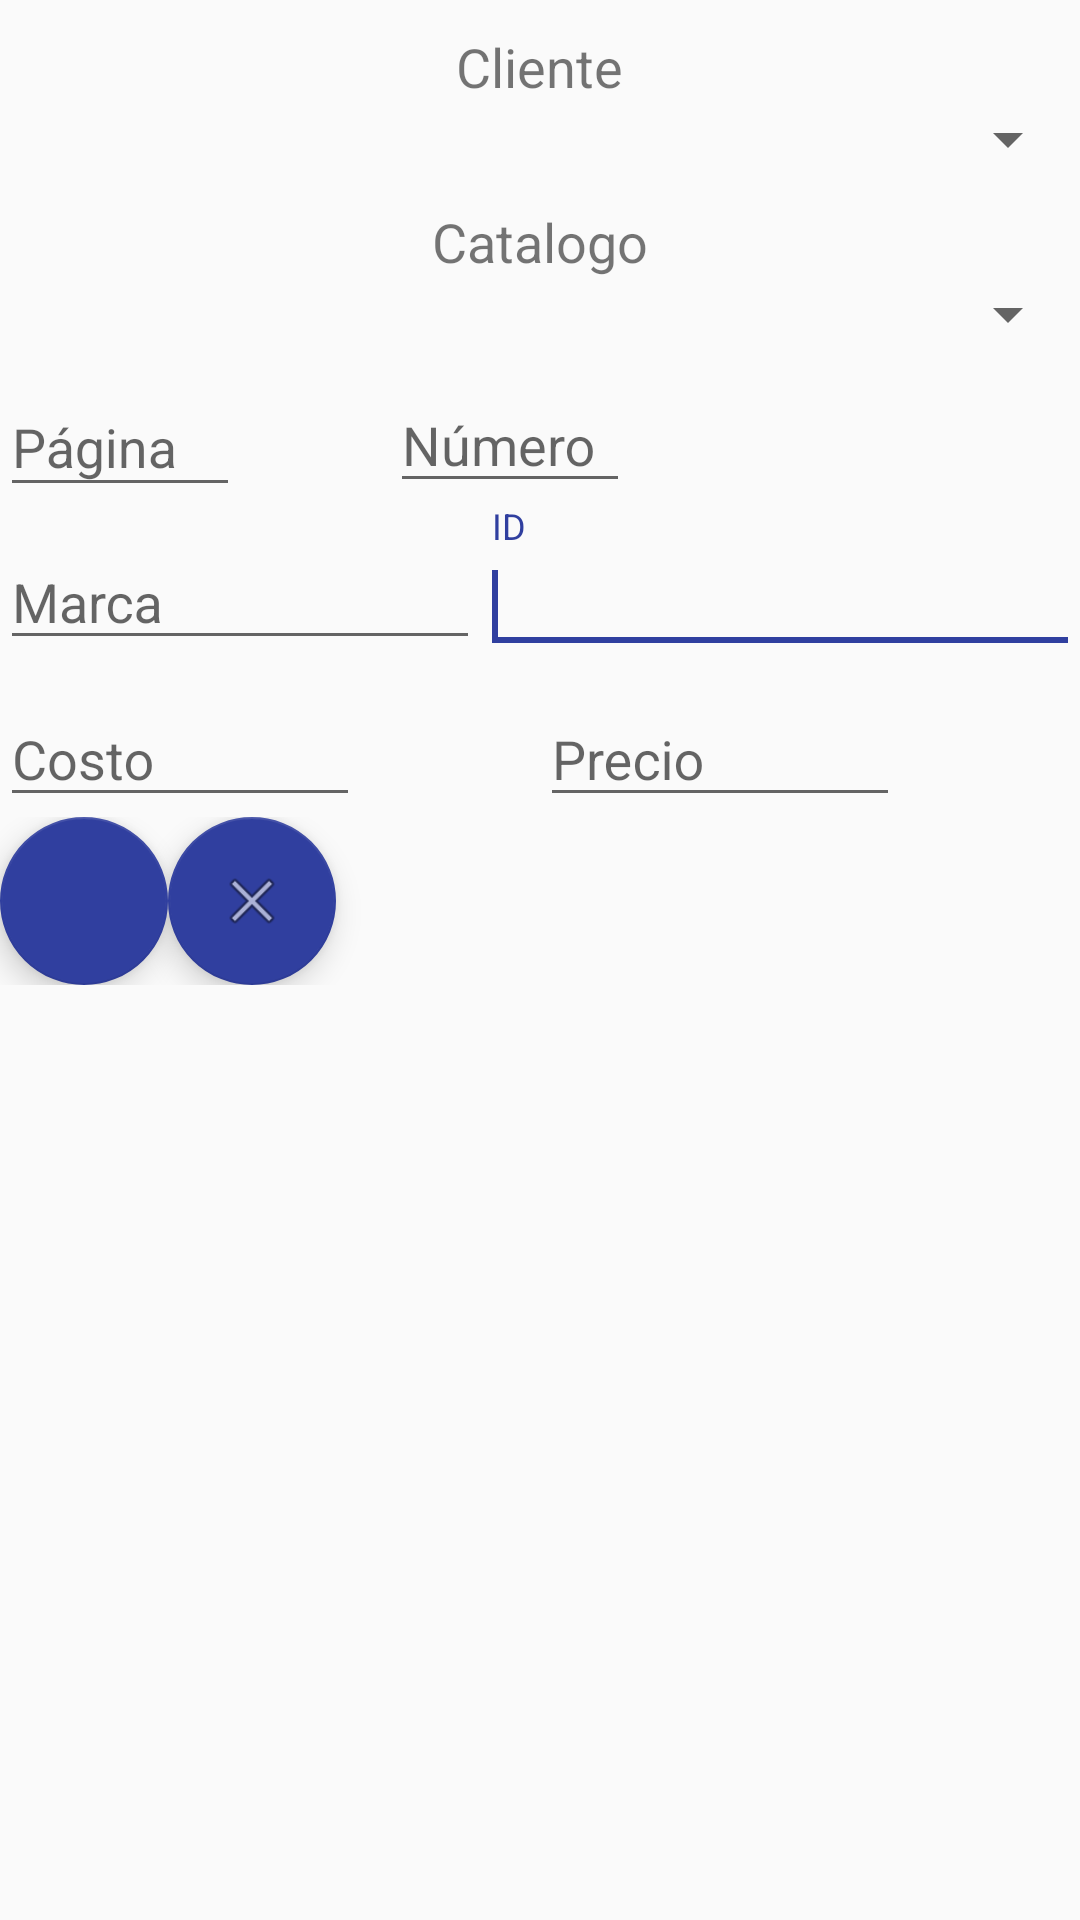

Android layout source for this screen:
<!-- AndroidManifest.xml: application theme AppTheme -->
<!-- res/layout/ventas.xml -->
<LinearLayout xmlns:android="http://schemas.android.com/apk/res/android"
    xmlns:app="http://schemas.android.com/apk/res-auto"
    android:layout_width="match_parent"
    android:layout_height="match_parent"
    android:orientation="vertical" >

    <TextView
        android:id="@+id/lbl_Ventas_Cliente"
        android:layout_width="wrap_content"
        android:layout_height="wrap_content"
        android:layout_gravity="center"
        android:paddingTop="10dp"
        android:text="Cliente"
        android:textSize="18sp"/>

    <Spinner
        android:id="@+id/spinner_Ventas_Clientes"
        android:layout_width="match_parent"
        android:layout_height="wrap_content" />

    <TextView
        android:id="@+id/lbl_Ventas_Catalogo"
        android:layout_width="wrap_content"
        android:layout_height="wrap_content"
        android:layout_gravity="center"
        android:paddingTop="10dp"
        android:text="Catalogo"
        android:textSize="18sp"/>

    <Spinner
        android:id="@+id/spinner_Ventas_Catalogos"
        android:layout_width="match_parent"
        android:layout_height="wrap_content" />

    <LinearLayout
        android:layout_width="match_parent"
        android:layout_height="wrap_content" >

        <LinearLayout
            android:layout_width="130dp"
            android:layout_height="wrap_content" >

            <android.support.design.widget.TextInputLayout
                android:layout_width="match_parent"
                android:layout_height="wrap_content">
            <EditText
                android:id="@+id/txt_Ventas_Pagina"
                android:layout_width="80dp"
                android:layout_height="wrap_content"
                android:hint="Página"
                android:textSize="18sp"
                android:textColorHint="@android:color/darker_gray"
                android:inputType="number" />
            </android.support.design.widget.TextInputLayout>

        </LinearLayout>

        <LinearLayout
            android:layout_width="fill_parent"
            android:layout_height="match_parent" >

            <android.support.design.widget.TextInputLayout
                android:layout_width="match_parent"
                android:layout_height="wrap_content">
            <EditText
                android:id="@+id/txt_Ventas_Numero"
                android:layout_width="80dp"
                android:layout_height="40dp"
                android:hint="Número"
                android:textSize="18sp"
                android:textColorHint="@android:color/darker_gray"
                android:inputType="numberDecimal" />
            </android.support.design.widget.TextInputLayout>

        </LinearLayout>

    </LinearLayout>

    <LinearLayout
        android:layout_width="match_parent"
        android:layout_height="wrap_content" >

        <LinearLayout
            android:layout_width="160dp"
            android:layout_height="match_parent"
            android:orientation="vertical" >

            <android.support.design.widget.TextInputLayout
                android:layout_width="match_parent"
                android:layout_height="wrap_content">

            <AutoCompleteTextView
                android:id="@+id/txt_Ventas_Marca"
                android:layout_width="match_parent"
                android:layout_height="40dp"
                android:hint="Marca"
                android:inputType="textAutoComplete|textCapWords"
                android:textColorHint="@android:color/darker_gray"
                android:textSize="18sp"/>
            </android.support.design.widget.TextInputLayout>

        </LinearLayout>

        <LinearLayout
            android:layout_width="match_parent"
            android:layout_height="match_parent"
            android:orientation="vertical" >

            <android.support.design.widget.TextInputLayout
                android:layout_width="match_parent"
                android:layout_height="wrap_content">

            <EditText
                android:id="@+id/txt_Ventas_ID"
                android:layout_width="match_parent"
                android:layout_height="wrap_content"
                android:hint="ID"
                android:textColorHint="@android:color/darker_gray"
                android:textSize="18sp"
                android:inputType="number"
                android:maxLength="6" >

                <requestFocus />
            </EditText>
            </android.support.design.widget.TextInputLayout>

        </LinearLayout>

    </LinearLayout>

    <LinearLayout
        android:layout_width="match_parent"
        android:layout_height="wrap_content" >

        <LinearLayout
            android:layout_width="180dp"
            android:layout_height="match_parent" >

            <android.support.design.widget.TextInputLayout
                android:layout_width="match_parent"
                android:layout_height="wrap_content">

            <EditText
                android:id="@+id/txt_Ventas_Costo"
                android:layout_width="120dp"
                android:layout_height="40dp"
                android:inputType="number"
                android:hint="Costo"
                android:textColorHint="@android:color/darker_gray"
                android:textSize="18sp"/>
            </android.support.design.widget.TextInputLayout>

        </LinearLayout>

        <LinearLayout
            android:layout_width="fill_parent"
            android:layout_height="match_parent" >

            <android.support.design.widget.TextInputLayout
                android:layout_width="match_parent"
                android:layout_height="wrap_content">

            <EditText
                android:id="@+id/txt_Ventas_Precio"
                android:layout_width="120dp"
                android:layout_height="40dp"
                android:hint="Precio"
                android:textColorHint="@android:color/darker_gray"
                android:textSize="18sp"
                android:inputType="number" />
            </android.support.design.widget.TextInputLayout>

        </LinearLayout>

    </LinearLayout>

    <LinearLayout
        android:layout_width="match_parent"
        android:layout_height="wrap_content" >


        <android.support.design.widget.FloatingActionButton
            android:id="@+id/btn_Ventas_Aceptar"
            android:layout_width="wrap_content"
            android:layout_height="wrap_content"
            android:layout_margin="@dimen/fab_margin"
            app:layout_anchorGravity="left"
            app:srcCompat="@drawable/ic_done_white_24dp" />

        <android.support.design.widget.FloatingActionButton
            android:id="@+id/btn_Ventas_Cancelar"
            android:layout_width="wrap_content"
            android:layout_height="wrap_content"
            android:layout_margin="@dimen/fab_margin"
            app:layout_anchorGravity="right"
            app:srcCompat="@android:drawable/ic_menu_close_clear_cancel" />

    </LinearLayout>

</LinearLayout>
<!-- resources referenced by this layout -->
<resources>
  <style name="AppTheme" parent="Theme.AppCompat.Light.DarkActionBar">
          
          <item name="colorPrimary">@color/colorPrimary</item>
          <item name="colorPrimaryDark">@color/colorPrimaryDark</item>
          <item name="colorAccent">@color/colorAccent</item>
      </style>
  <color name="colorPrimary">#3F51B5</color>
  <color name="colorPrimaryDark">#303F9F</color>
  <color name="colorAccent">#303F9F</color>
</resources>
